Run: headless pygame with SDL's dummy video driver; simulated clock (each Clock.tick advances the game by its frame time, no real sleeping); random seed 0; keys injected as events and as key.get_pressed() state; mouse plan: one left click at the window centre at the start of phase 2, then a move to the lower-right quarter at the start of phase 3.
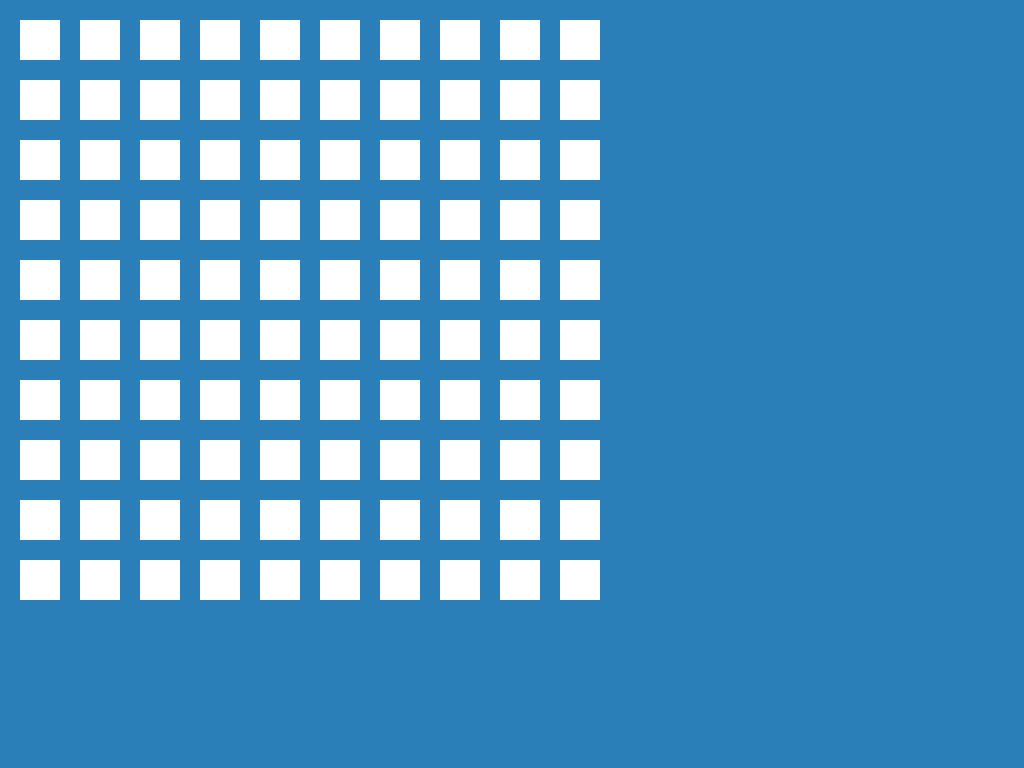
Frame 1 of 4 · flips 1–60 · no input
Frame 2 of 4 · flips 61–180 · clicked the window centre · tapped SPACE, RETURN · held RIGHT (→), D · screen unchanged from frame 1, image omitted
Frame 3 of 4 · flips 181–300 · moved the mouse to the lower-right quarter · held DOWN (↓), S · screen unchanged from frame 2, image omitted
Frame 4 of 4 · flips 301–420 · held LEFT (←), A, UP (↑), W · screen unchanged from frame 3, image omitted

The pygame program that drew these frames:

#!/usr/bin/env python

#Import Libraries
import pygame, math, sys
import random
from pygame.locals import *

# Globals
BOARDWIDTH = 10
BOARDHEIGHT = 10

WINDOWWIDTH = 1024
WINDOWHEIGHT = 768

BOXSIZE = 40
BOXCOLOR = (255, 255, 255)

FPS = 30
BLUE = (41, 128, 185)
SHIPS = ['battleship', 'cruiser', 'destroyer', 'dinghy', 'carrier']
MARGIN = 20

XMARGIN = int(WINDOWWIDTH - (BOARDWIDTH * BOXSIZE) / 2)
YMARGIN = int(WINDOWHEIGHT - (BOARDWIDTH * BOXSIZE) / 2)


def main():
    global BOXCOLOR, FPSCLOCK, BOXSIZE, SCREEN, BOARDWIDTH, BOARDHEIGHT, \
            WINDOWWIDTH, WINDOWHEIGHT, FPS, BLUE, \
            SHIPS, MARGIN
    
    # --- INIT ----
    pygame.init()

    # --- CONSTANTS ---
    FPSCLOCK = pygame.time.Clock()
    SCREEN = pygame.display.set_mode((WINDOWWIDTH, WINDOWHEIGHT))
    pygame.display.set_caption('Battleship')

    # --- RUN GAME ---
    while True:
        run_game()

def run_game():
    """
    This function runs the main event processing loop for the game
    """
    mouseX, mouseY = 0,0
    board = generate_board(None, False)
    board = add_ships(board, SHIPS)

    # ----- MAIN PROGRAM LOOP ------ #
    while True:
        SCREEN.fill(BLUE)
        check_for_quit()
        mouse_clicked_flag = False
        draw_board()

        # --- MAIN EVENT LOOP ----- #
        for event in pygame.event.get():
            if event.type == MOUSEMOTION:
                mouseX, mouseY = event.pos
        

        # --- UPDATE SCREEN ----
        pygame.display.update()

        # --- LIMIT TO FPS ----
        FPSCLOCK.tick(FPS)


def generate_board(shipName, shotValue):
    """
    Returns a list of list of tuples with each tuple containing shipName, and 
    shotStatus.
    """
    board = [[[shipName, shotValue]] * BOARDWIDTH for i in range(BOARDHEIGHT)]
    return board


def add_ships(board, ships):
    '''
    Returns a board with ships added.
    @param: Input board, List of ships.
    This is currently our "AI" brain
    '''
    final_board = board[:]
    ship_length = 0
    for ship in ships:
        valid_ship_position = False
        while not valid_ship_position:
            xCoord = random.randint(0, 9)
            yCoord = random.randint(0, 9)
            orientation = random.randint(0, 1)
            if 'carrier' in ship:
                ship_length = 5
            elif 'battleship' in ship:
                ship_length = 4
            elif 'destroyer' in ship:
                ship_length = 3
            elif 'cruiser' in ship:
                ship_length = 2
            elif 'dinghy' in ship:
                ship_length = 1

            valid_ship_position, ship_coordinates = validate_ship(final_board,
                    xCoord, yCoord, orientation, ship, ship_length)
            if valid_ship_position:
                for coordinate in ship_coordinates:
                    final_board[coordinate[0]][coordinate[1]][0] = ship
    return final_board

def validate_ship(board, xC, yC, orientation, ship, length):
    ship_coordinates = []
    if orientation:
        for i in range(length):
            if (i + xC > 9) or (board[i + xC][yC][0] != None):
                return (False, ship_coordinates)
            else:
                ship_coordinates.append((i+xC, yC))
    else:
        for i in range(length):
            if (i + yC > 9) or (board[xC][i + yC][0] != None):
                return (False, ship_coordinates)
            else:
                ship_coordinates.append((xC, i + yC))
    return (True, ship_coordinates)


def draw_board():
    """
    Draws the board
    """
    global MARGIN
    for boxX in range(BOARDWIDTH):
        for boxY in range(BOARDHEIGHT):
            pygame.draw.rect(SCREEN, BOXCOLOR, ((MARGIN + BOXSIZE) * boxY + MARGIN,
                                                (MARGIN + BOXSIZE) * boxX + MARGIN, BOXSIZE, 
                                                BOXSIZE))

def check_for_quit():
    for event in pygame.event.get(QUIT):
        pygame.quit()
        sys.exit()


def corner_coords(tilex, tiley):
    '''
    tilex: int
    tiley: int
    return: tuple (int, int)
    '''
    left = tilex * BOXSIZE + XMARGIN + MARKERSIZE
    top = tiley * BOXSIZE + YMARGIN + MARKERSIZE
    return (left, top)

#Start everything off
if __name__ == '__main__':
    main()
